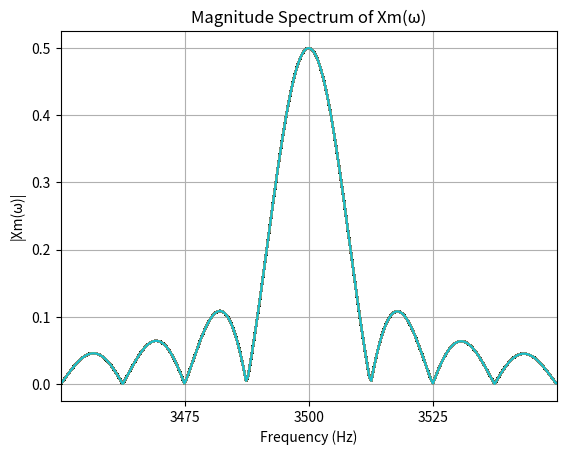

This chart was generated by the following Python code:
import numpy as np
import matplotlib.pyplot as plt

A_carrier = 1
f_carrier = 3500
w_carrier = 2 * np.pi * f_carrier
T_b = 280 / f_carrier  # M = 300
N = 1  # Number of rect pulses

# Time vector for x_b(t)
t = np.linspace(-3 * T_b, 3 * T_b, 1000)

# Frequency vector for plot
freqs = np.linspace(3400, 3600, 500) * 2 * np.pi


def X_b_w(T_b, N, w):  # nothing done for b_n
    X_b_w = np.zeros_like(t, dtype=complex)
    for n in range(N):
        delay = (2 * n + 1) * T_b / 2
        X_b_w += np.sinc(w * T_b / (2 * np.pi)) * np.exp(-1j * w * delay)
    return X_b_w


X_m_w = np.array(
    [A_carrier * 1j / 2 * (X_b_w(T_b, N, w + w_carrier) - X_b_w(T_b, N, w - w_carrier)) for w in freqs]
)

plt.plot(freqs / (2 * np.pi), np.abs(X_m_w))
plt.xlabel("Frequency (Hz)")
plt.xlim(3450, 3550)
plt.xticks([3475, 3500, 3525])
plt.ylabel("|Xm(ω)|")
plt.title("Magnitude Spectrum of Xm(ω)")
plt.grid()
plt.show()
